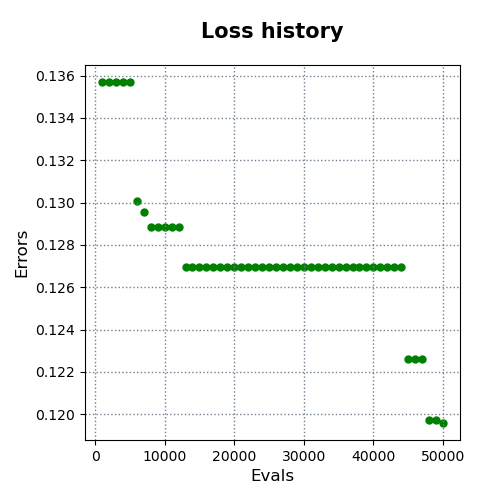

The file beside this chart, header and first rows:
evals, errors
1000, 0.1357
2000, 0.1357
3000, 0.1357
4000, 0.1357
5000, 0.1357
6000, 0.1301
7000, 0.1296
8000, 0.1288
9000, 0.1288
10000, 0.1288
11000, 0.1288
12000, 0.1288
13000, 0.127
14000, 0.127
15000, 0.127
16000, 0.127
17000, 0.127
18000, 0.127
19000, 0.127
20000, 0.127
21000, 0.127
22000, 0.127
23000, 0.127
24000, 0.127
25000, 0.127
26000, 0.127
27000, 0.127
28000, 0.127
29000, 0.127
30000, 0.127
31000, 0.127
32000, 0.127
33000, 0.127
34000, 0.127
35000, 0.127
36000, 0.127
37000, 0.127
38000, 0.127
39000, 0.127
40000, 0.127
41000, 0.127
42000, 0.127
43000, 0.127
44000, 0.127
45000, 0.1226
46000, 0.1226
47000, 0.1226
48000, 0.1197
49000, 0.1197
50000, 0.1196
